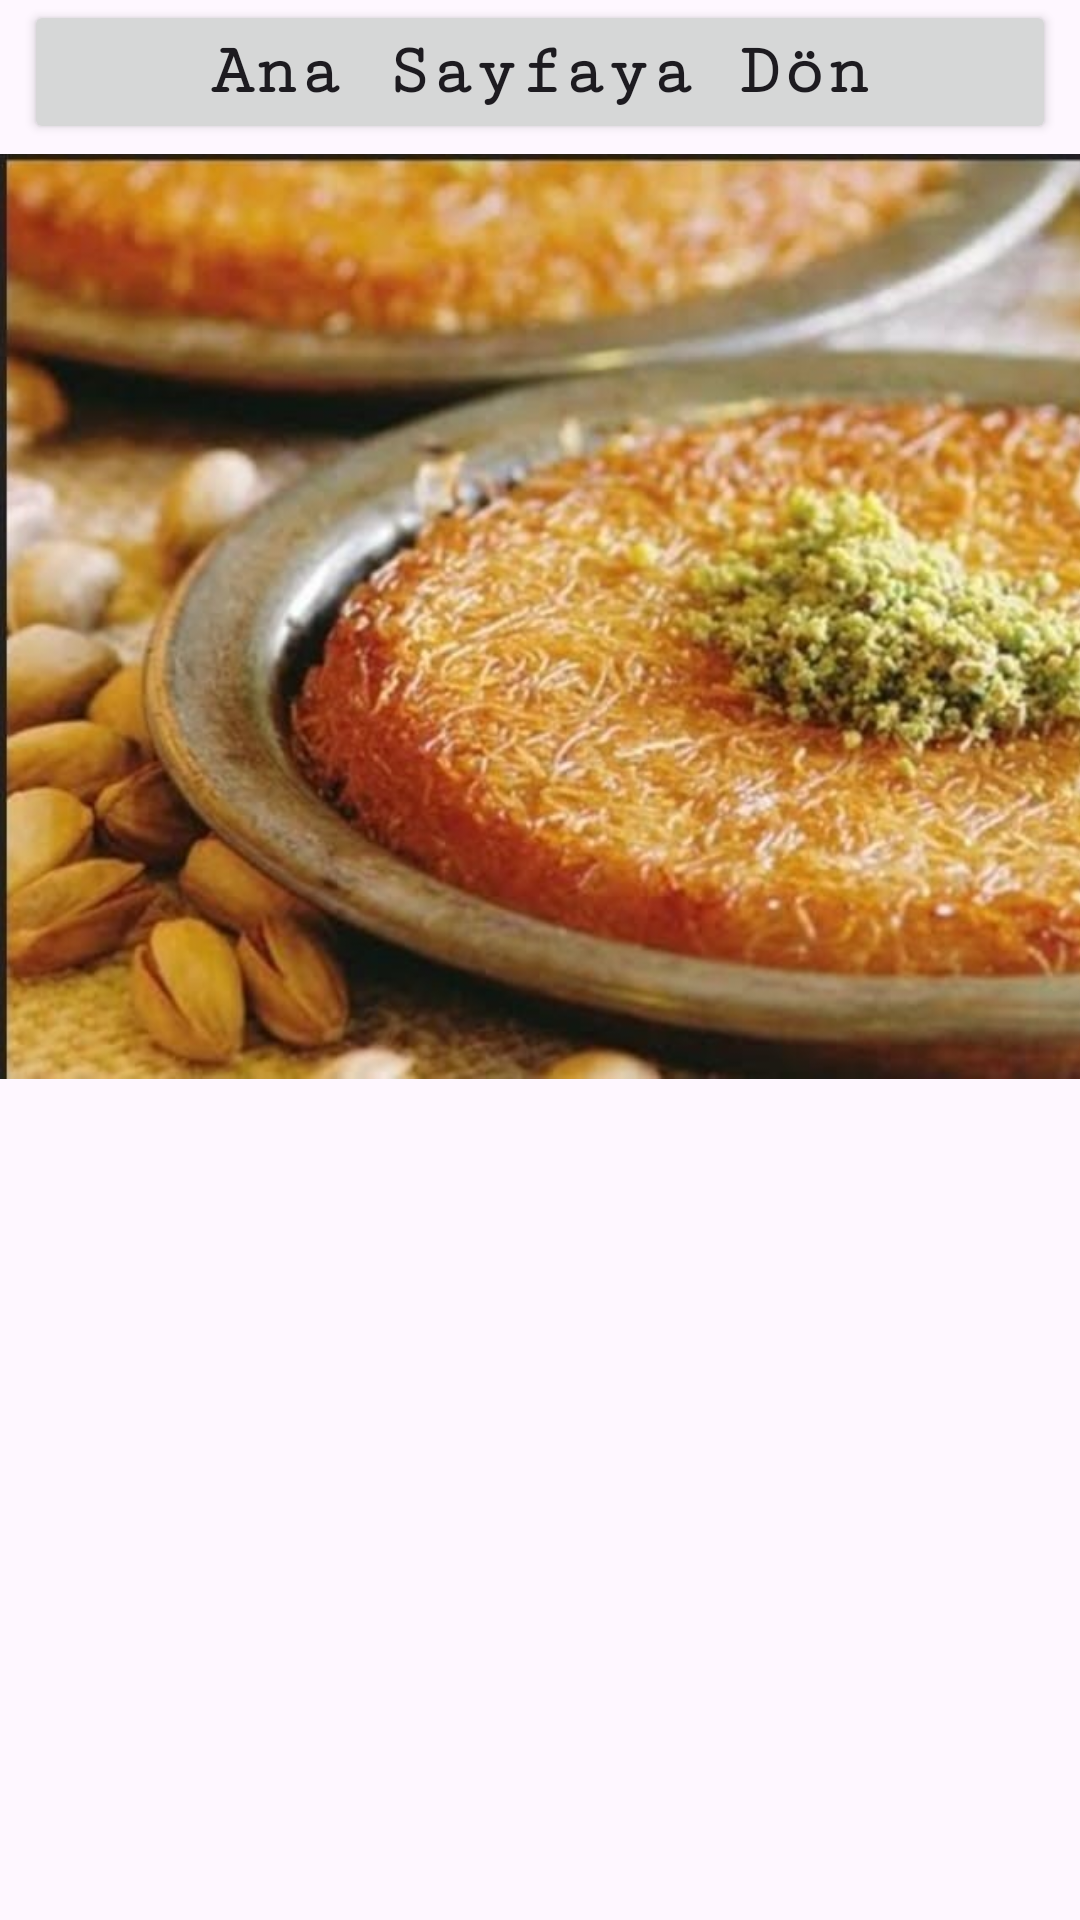

The Android layout XML behind this screen, and the referenced resources:
<!-- AndroidManifest.xml: application theme Theme.AbdullahHalil -->
<!-- res/layout/activity_kunefe.xml -->
<?xml version="1.0" encoding="utf-8"?>
<androidx.constraintlayout.widget.ConstraintLayout xmlns:android="http://schemas.android.com/apk/res/android"
    xmlns:app="http://schemas.android.com/apk/res-auto"
    xmlns:tools="http://schemas.android.com/tools"
    android:layout_width="match_parent"
    android:layout_height="match_parent"
    tools:context=".kunefe">

    <Button
        android:id="@+id/don4"
        android:layout_width="0dp"
        android:layout_height="wrap_content"
        android:layout_marginStart="8dp"
        android:layout_marginEnd="8dp"
        android:fontFamily="serif-monospace"
        android:text="Ana Sayfaya Dön"
        android:textAllCaps="false"
        android:textSize="24sp"
        android:textStyle="bold"
        app:layout_constraintEnd_toEndOf="parent"
        app:layout_constraintStart_toStartOf="parent"
        app:layout_constraintTop_toTopOf="parent" />

    <ImageView
        android:id="@+id/imageView"
        android:layout_width="411dp"
        android:layout_height="315dp"
        app:layout_constraintEnd_toEndOf="parent"
        app:layout_constraintHorizontal_bias="0.0"
        app:layout_constraintStart_toStartOf="parent"
        app:layout_constraintTop_toBottomOf="@+id/don4"
        app:srcCompat="@drawable/kunefe" />

    <ScrollView
        android:layout_width="0dp"
        android:layout_height="0dp"
        app:layout_constraintBottom_toBottomOf="parent"
        app:layout_constraintEnd_toEndOf="parent"
        app:layout_constraintStart_toStartOf="parent"
        app:layout_constraintTop_toBottomOf="@+id/imageView">

        <LinearLayout
            android:layout_width="match_parent"
            android:layout_height="wrap_content"
            android:orientation="vertical">

            <TextView
                android:id="@+id/tv10"
                android:layout_width="match_parent"
                android:layout_height="match_parent"
                android:padding="10dp"
                android:textSize="20sp" />
        </LinearLayout>
    </ScrollView>

</androidx.constraintlayout.widget.ConstraintLayout>
<!-- resources referenced by this layout -->
<resources>
  <!-- drawable kunefe: jpg bitmap (drawable, 82515 bytes) -->
  <style name="Theme.AbdullahHalil" parent="Base.Theme.AbdullahHalil" />
  <style name="Base.Theme.AbdullahHalil" parent="Theme.Material3.DayNight.NoActionBar">
          
          
      </style>
</resources>
